The GitHub repository Ashmit-S/ML_Projects contains a labelled image folder "real" with 2 categories: helmet, no helmet. Examples follow, each with its label.

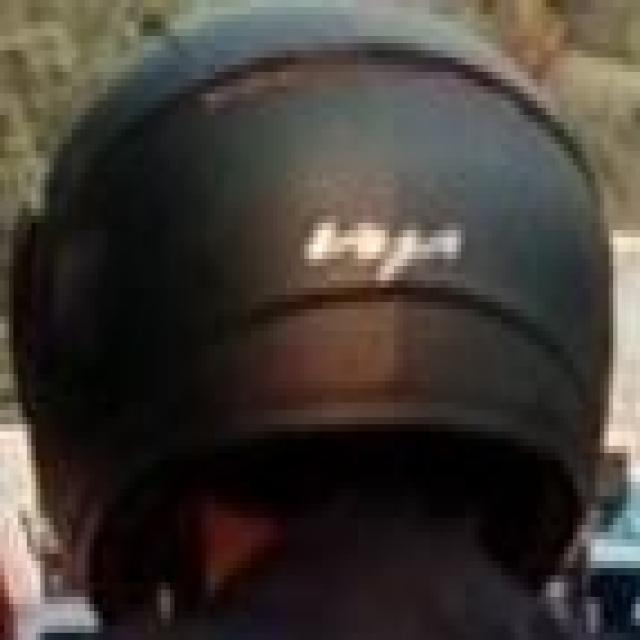
Label: helmet

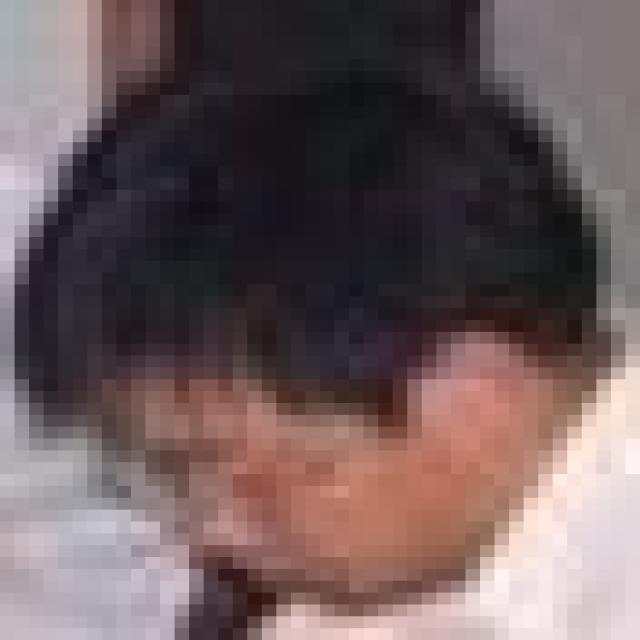
Label: no helmet

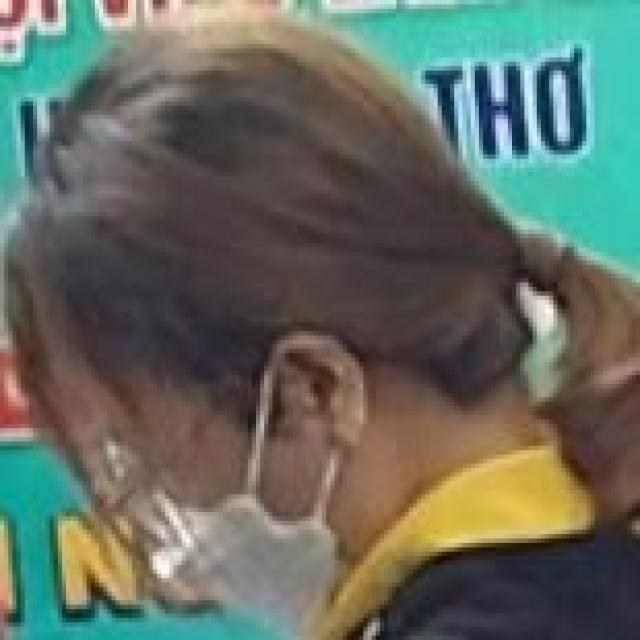
Label: no helmet

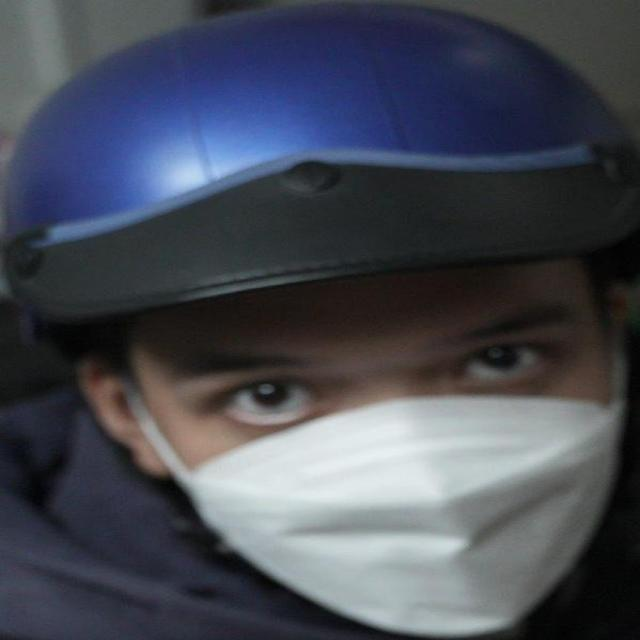
Label: helmet

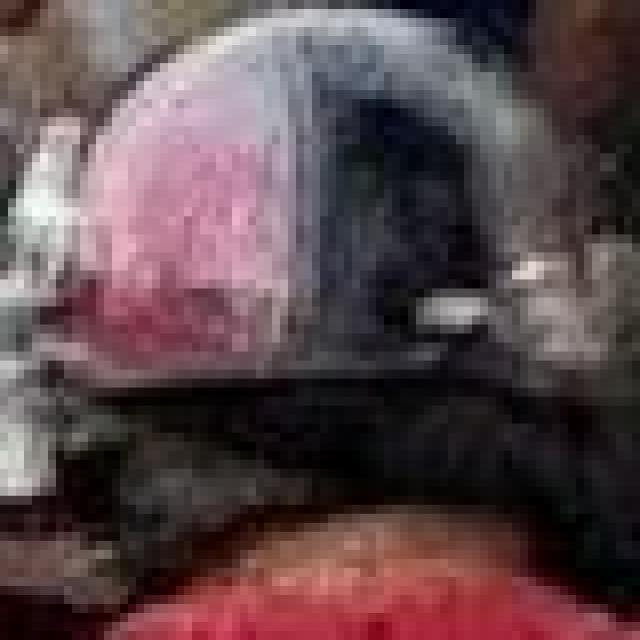
Label: helmet

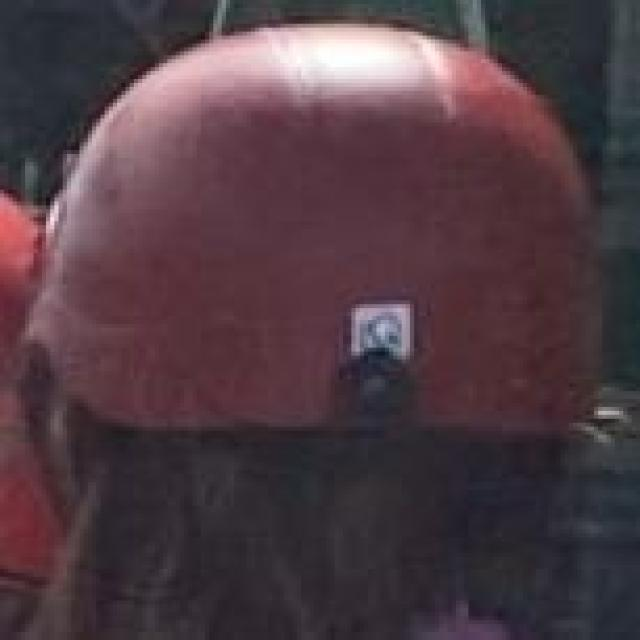
Label: helmet
